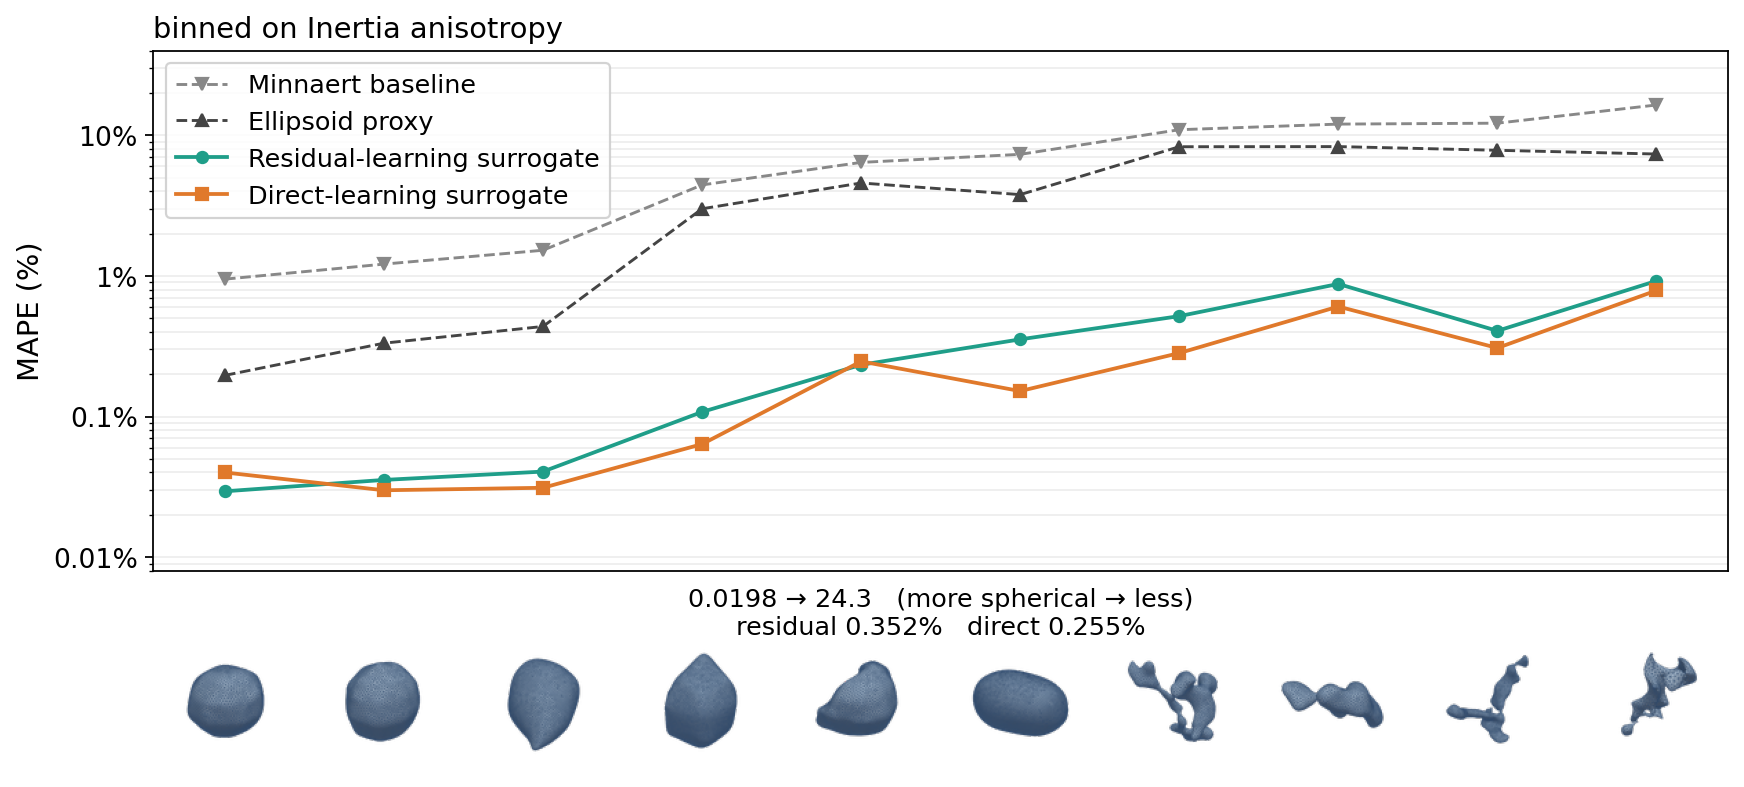

Data behind this chart, as committed beside it:
series, bin, n, scalar_lo, scalar_hi, mape_pct, sem_ape_pct, max_ape_pct
minnaert, 0, 10, 0.01983, 0.1795, 0.9483, 0.0512, 1.213
minnaert, 1, 10, 0.1795, 0.2966, 1.213, 0.1589, 2.547
minnaert, 2, 10, 0.2966, 0.4352, 1.522, 0.1356, 2.357
minnaert, 3, 10, 0.4352, 0.608, 4.435, 1.308, 13.38
minnaert, 4, 10, 0.608, 0.8419, 6.413, 1.283, 13.97
minnaert, 5, 10, 0.8419, 1.139, 7.317, 1.414, 13.17
minnaert, 6, 10, 1.139, 1.698, 10.95, 1.996, 20.61
minnaert, 7, 10, 1.698, 2.448, 12, 1.788, 19.14
minnaert, 8, 10, 2.448, 4.349, 12.19, 1.915, 22.93
minnaert, 9, 10, 4.349, 24.32, 16.42, 1.711, 24.97
strasberg, 0, 10, 0.01983, 0.1795, 0.1962, 0.05423, 0.5001
strasberg, 1, 10, 0.1795, 0.2966, 0.3324, 0.1546, 1.649
strasberg, 2, 10, 0.2966, 0.4352, 0.437, 0.1356, 1.38
strasberg, 3, 10, 0.4352, 0.608, 3.002, 1.342, 12
strasberg, 4, 10, 0.608, 0.8419, 4.578, 1.274, 12.04
strasberg, 5, 10, 0.8419, 1.139, 3.785, 0.9945, 9.396
strasberg, 6, 10, 1.139, 1.698, 8.289, 2.02, 18.03
strasberg, 7, 10, 1.698, 2.448, 8.308, 1.732, 16.18
strasberg, 8, 10, 2.448, 4.349, 7.82, 1.886, 18.62
strasberg, 9, 10, 4.349, 24.32, 7.355, 1.71, 14.69
residual, 0, 10, 0.01983, 0.1795, 0.0294, 0.00994, 0.09169
residual, 1, 10, 0.1795, 0.2966, 0.03542, 0.01371, 0.1243
residual, 2, 10, 0.2966, 0.4352, 0.04061, 0.009774, 0.09954
residual, 3, 10, 0.4352, 0.608, 0.1078, 0.03682, 0.3175
residual, 4, 10, 0.608, 0.8419, 0.2333, 0.09337, 0.7772
residual, 5, 10, 0.8419, 1.139, 0.3538, 0.06433, 0.688
residual, 6, 10, 1.139, 1.698, 0.5174, 0.2041, 1.93
residual, 7, 10, 1.698, 2.448, 0.8768, 0.3556, 3.777
residual, 8, 10, 2.448, 4.349, 0.4066, 0.1259, 1.385
residual, 9, 10, 4.349, 24.32, 0.9211, 0.3341, 3.393
direct, 0, 10, 0.01983, 0.1795, 0.04002, 0.003862, 0.06334
direct, 1, 10, 0.1795, 0.2966, 0.0299, 0.008262, 0.09491
direct, 2, 10, 0.2966, 0.4352, 0.03115, 0.01005, 0.09711
direct, 3, 10, 0.4352, 0.608, 0.06365, 0.01767, 0.1674
direct, 4, 10, 0.608, 0.8419, 0.2467, 0.1109, 0.9196
direct, 5, 10, 0.8419, 1.139, 0.1517, 0.06088, 0.5949
direct, 6, 10, 1.139, 1.698, 0.2826, 0.1448, 1.38
direct, 7, 10, 1.698, 2.448, 0.6055, 0.1551, 1.447
direct, 8, 10, 2.448, 4.349, 0.3072, 0.1074, 0.949
direct, 9, 10, 4.349, 24.32, 0.7875, 0.2964, 3.264
